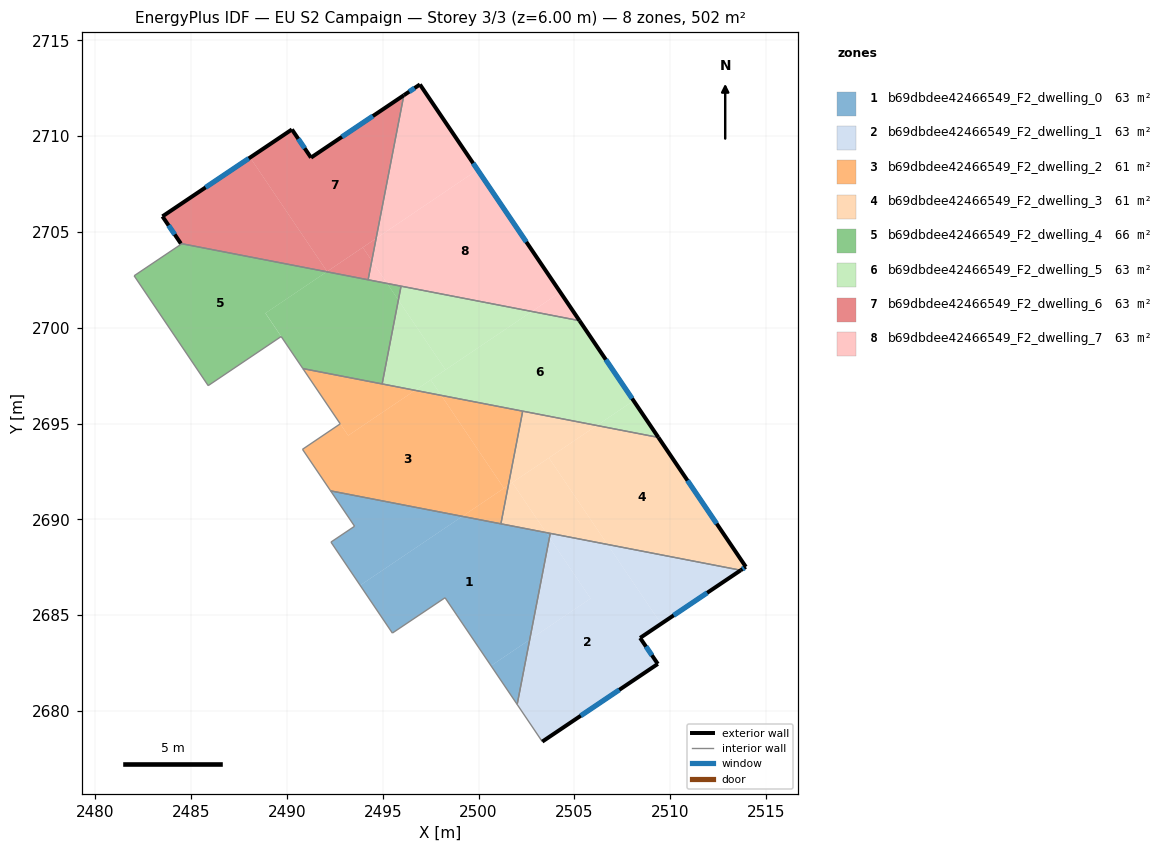
=== STOREY PLAN SPEC (per zone: floor XY polygon, exterior-wall plan segments, windows/doors) ===
zone 1: b69dbdee42466549_F2_dwelling_0  (62.7 m²)
  floor: (2503.52, 2689.31) (2503.70, 2689.05) (2502.67, 2683.72) (2500.65, 2682.36) (2498.25, 2685.91) (2495.50, 2684.06) (2493.82, 2686.55) (2499.15, 2690.15)
  floor: (2502.67, 2683.72) (2502.01, 2680.34) (2500.65, 2682.36)
  floor: (2503.74, 2689.27) (2503.70, 2689.05) (2503.52, 2689.31)
  floor: (2499.15, 2690.15) (2493.82, 2686.55) (2492.29, 2688.81) (2493.53, 2689.64) (2492.28, 2691.48)
  interior walls: 8
zone 2: b69dbdee42466549_F2_dwelling_1  (62.7 m²)
  floor: (2506.72, 2688.69) (2509.52, 2684.55) (2508.43, 2683.81) (2509.35, 2682.45) (2503.32, 2678.40) (2502.01, 2680.34) (2502.67, 2683.72) (2505.85, 2685.87) (2503.70, 2689.05) (2503.74, 2689.27)
  floor: (2503.70, 2689.05) (2505.85, 2685.87) (2502.67, 2683.72)
  floor: (2513.68, 2687.34) (2509.52, 2684.55) (2506.72, 2688.69)
  exterior wall: (2508.43, 2683.81) – (2513.68, 2687.34)  [6.3 m]
    window: (2510.18, 2684.99) – (2511.93, 2686.16)  [2.1 m²]
  exterior wall: (2509.35, 2682.45) – (2508.43, 2683.81)  [1.6 m]
    window: (2509.05, 2682.91) – (2508.74, 2683.36)  [0.5 m²]
  exterior wall: (2503.32, 2678.40) – (2509.35, 2682.45)  [7.3 m]
    window: (2505.33, 2679.75) – (2507.34, 2681.10)  [2.4 m²]
  interior walls: 3
zone 3: b69dbdee42466549_F2_dwelling_2  (61.1 m²)
  floor: (2498.05, 2696.47) (2501.32, 2691.62) (2499.15, 2690.15) (2492.28, 2691.48) (2490.81, 2693.65) (2492.78, 2694.98) (2493.19, 2694.37) (2496.69, 2696.73)
  floor: (2502.30, 2695.64) (2501.55, 2691.78) (2501.32, 2691.62) (2498.05, 2696.47)
  floor: (2501.55, 2691.78) (2501.16, 2689.76) (2499.15, 2690.15)
  floor: (2496.69, 2696.73) (2493.19, 2694.37) (2490.83, 2697.87)
  interior walls: 7
zone 4: b69dbdee42466549_F2_dwelling_3  (61.1 m²)
  floor: (2509.38, 2694.27) (2513.95, 2687.52) (2513.68, 2687.34) (2506.72, 2688.69) (2503.67, 2693.21) (2506.17, 2694.90)
  floor: (2501.76, 2691.92) (2503.52, 2689.31) (2501.16, 2689.76) (2501.55, 2691.78)
  floor: (2503.67, 2693.21) (2506.72, 2688.69) (2503.52, 2689.31) (2501.76, 2691.92)
  floor: (2506.17, 2694.90) (2501.55, 2691.78) (2502.30, 2695.64)
  exterior wall: (2513.95, 2687.52) – (2509.38, 2694.27)  [8.2 m]
    window: (2512.43, 2689.77) – (2510.90, 2692.02)  [2.7 m²]
  exterior wall: (2513.68, 2687.34) – (2513.95, 2687.52)  [0.3 m]
    window: (2513.77, 2687.40) – (2513.86, 2687.46)  [0.1 m²]
  interior walls: 4
zone 5: b69dbdee42466549_F2_dwelling_4  (65.9 m²)
  floor: (2492.07, 2702.92) (2488.87, 2700.76) (2489.70, 2699.54) (2485.89, 2696.98) (2482.02, 2702.71) (2484.48, 2704.36) (2484.46, 2704.39)
  floor: (2495.23, 2702.31) (2495.81, 2701.44) (2494.97, 2697.07) (2490.83, 2697.87) (2488.88, 2700.76) (2492.07, 2702.92)
  floor: (2495.95, 2702.17) (2495.81, 2701.44) (2495.23, 2702.31)
  interior walls: 9
zone 6: b69dbdee42466549_F2_dwelling_5  (62.8 m²)
  floor: (2505.27, 2700.37) (2508.09, 2696.19) (2506.17, 2694.90) (2498.05, 2696.47) (2497.50, 2697.28) (2502.78, 2700.85)
  floor: (2502.78, 2700.85) (2498.27, 2697.80) (2495.81, 2701.44) (2495.95, 2702.17)
  floor: (2495.81, 2701.44) (2498.27, 2697.80) (2496.69, 2696.73) (2494.97, 2697.07)
  floor: (2508.09, 2696.19) (2509.38, 2694.27) (2506.17, 2694.90)
  floor: (2497.50, 2697.28) (2498.05, 2696.47) (2496.69, 2696.73)
  exterior wall: (2509.38, 2694.27) – (2505.27, 2700.37)  [7.4 m]
    window: (2508.01, 2696.30) – (2506.64, 2698.34)  [2.5 m²]
  interior walls: 4
zone 7: b69dbdee42466549_F2_dwelling_6  (62.8 m²)
  floor: (2496.10, 2712.13) (2494.65, 2704.66) (2492.09, 2702.93) (2488.08, 2708.88) (2490.26, 2710.35) (2491.25, 2708.88)
  floor: (2488.08, 2708.88) (2492.09, 2702.93) (2492.07, 2702.92) (2484.46, 2704.39) (2483.50, 2705.81)
  floor: (2493.96, 2704.19) (2494.43, 2703.50) (2494.23, 2702.50) (2492.07, 2702.92)
  floor: (2494.65, 2704.66) (2494.43, 2703.50) (2493.96, 2704.19)
  exterior wall: (2483.50, 2705.81) – (2484.46, 2704.39)  [1.7 m]
    window: (2483.82, 2705.34) – (2484.14, 2704.86)  [0.6 m²]
  exterior wall: (2490.26, 2710.35) – (2483.50, 2705.81)  [8.1 m]
    window: (2488.01, 2708.83) – (2485.75, 2707.32)  [2.7 m²]
  exterior wall: (2491.25, 2708.88) – (2490.26, 2710.35)  [1.8 m]
    window: (2490.92, 2709.37) – (2490.59, 2709.86)  [0.6 m²]
  exterior wall: (2496.10, 2712.13) – (2491.25, 2708.88)  [5.8 m]
    window: (2494.48, 2711.05) – (2492.87, 2709.96)  [1.9 m²]
  interior walls: 2
zone 8: b69dbdee42466549_F2_dwelling_7  (62.6 m²)
  floor: (2499.95, 2708.24) (2504.26, 2701.85) (2502.78, 2700.85) (2495.23, 2702.31) (2494.43, 2703.50) (2494.65, 2704.66)
  floor: (2496.94, 2712.69) (2499.95, 2708.24) (2494.65, 2704.66) (2496.10, 2712.13)
  floor: (2494.43, 2703.50) (2495.23, 2702.31) (2494.23, 2702.50)
  floor: (2504.26, 2701.85) (2505.27, 2700.37) (2502.78, 2700.85)
  exterior wall: (2496.94, 2712.69) – (2496.10, 2712.13)  [1.0 m]
    window: (2496.66, 2712.51) – (2496.38, 2712.32)  [0.3 m²]
  exterior wall: (2505.27, 2700.37) – (2496.94, 2712.69)  [14.9 m]
    window: (2502.49, 2704.48) – (2499.71, 2708.58)  [5.0 m²]
  interior walls: 3

=== DERIVED (storey summary) ===
Building: EU S2 Campaign
Storey: 3 of 3  (floor level z = 6.00 m)
Storey gross floor area: 501.7 m²
Zones on this storey: 8
  - b69dbdee42466549_F2_dwelling_0: floor 62.7 m²
  - b69dbdee42466549_F2_dwelling_1: floor 62.7 m²; exterior wall 15.2 m (45.7 m²); 3 window(s) 5.1 m²; WWR 11.1%
  - b69dbdee42466549_F2_dwelling_2: floor 61.1 m²
  - b69dbdee42466549_F2_dwelling_3: floor 61.1 m²; exterior wall 8.5 m (25.4 m²); 2 window(s) 2.8 m²; WWR 11.1%
  - b69dbdee42466549_F2_dwelling_4: floor 65.9 m²
  - b69dbdee42466549_F2_dwelling_5: floor 62.8 m²; exterior wall 7.4 m (22.1 m²); 1 window(s) 2.5 m²; WWR 11.1%
  - b69dbdee42466549_F2_dwelling_6: floor 62.8 m²; exterior wall 17.5 m (52.4 m²); 4 window(s) 5.8 m²; WWR 11.1%
  - b69dbdee42466549_F2_dwelling_7: floor 62.6 m²; exterior wall 15.9 m (47.7 m²); 2 window(s) 5.3 m²; WWR 11.1%
Zone adjacency (shared interzone walls):
  - b69dbdee42466549_F2_dwelling_0 ↔ b69dbdee42466549_F2_dwelling_1
  - b69dbdee42466549_F2_dwelling_0 ↔ b69dbdee42466549_F2_dwelling_2
  - b69dbdee42466549_F2_dwelling_0 ↔ b69dbdee42466549_F2_dwelling_3
  - b69dbdee42466549_F2_dwelling_1 ↔ b69dbdee42466549_F2_dwelling_3
  - b69dbdee42466549_F2_dwelling_2 ↔ b69dbdee42466549_F2_dwelling_3
  - b69dbdee42466549_F2_dwelling_2 ↔ b69dbdee42466549_F2_dwelling_4
  - b69dbdee42466549_F2_dwelling_2 ↔ b69dbdee42466549_F2_dwelling_5
  - b69dbdee42466549_F2_dwelling_3 ↔ b69dbdee42466549_F2_dwelling_5
  - b69dbdee42466549_F2_dwelling_4 ↔ b69dbdee42466549_F2_dwelling_5
  - b69dbdee42466549_F2_dwelling_4 ↔ b69dbdee42466549_F2_dwelling_6
  - b69dbdee42466549_F2_dwelling_4 ↔ b69dbdee42466549_F2_dwelling_7
  - b69dbdee42466549_F2_dwelling_5 ↔ b69dbdee42466549_F2_dwelling_7
  - b69dbdee42466549_F2_dwelling_6 ↔ b69dbdee42466549_F2_dwelling_7